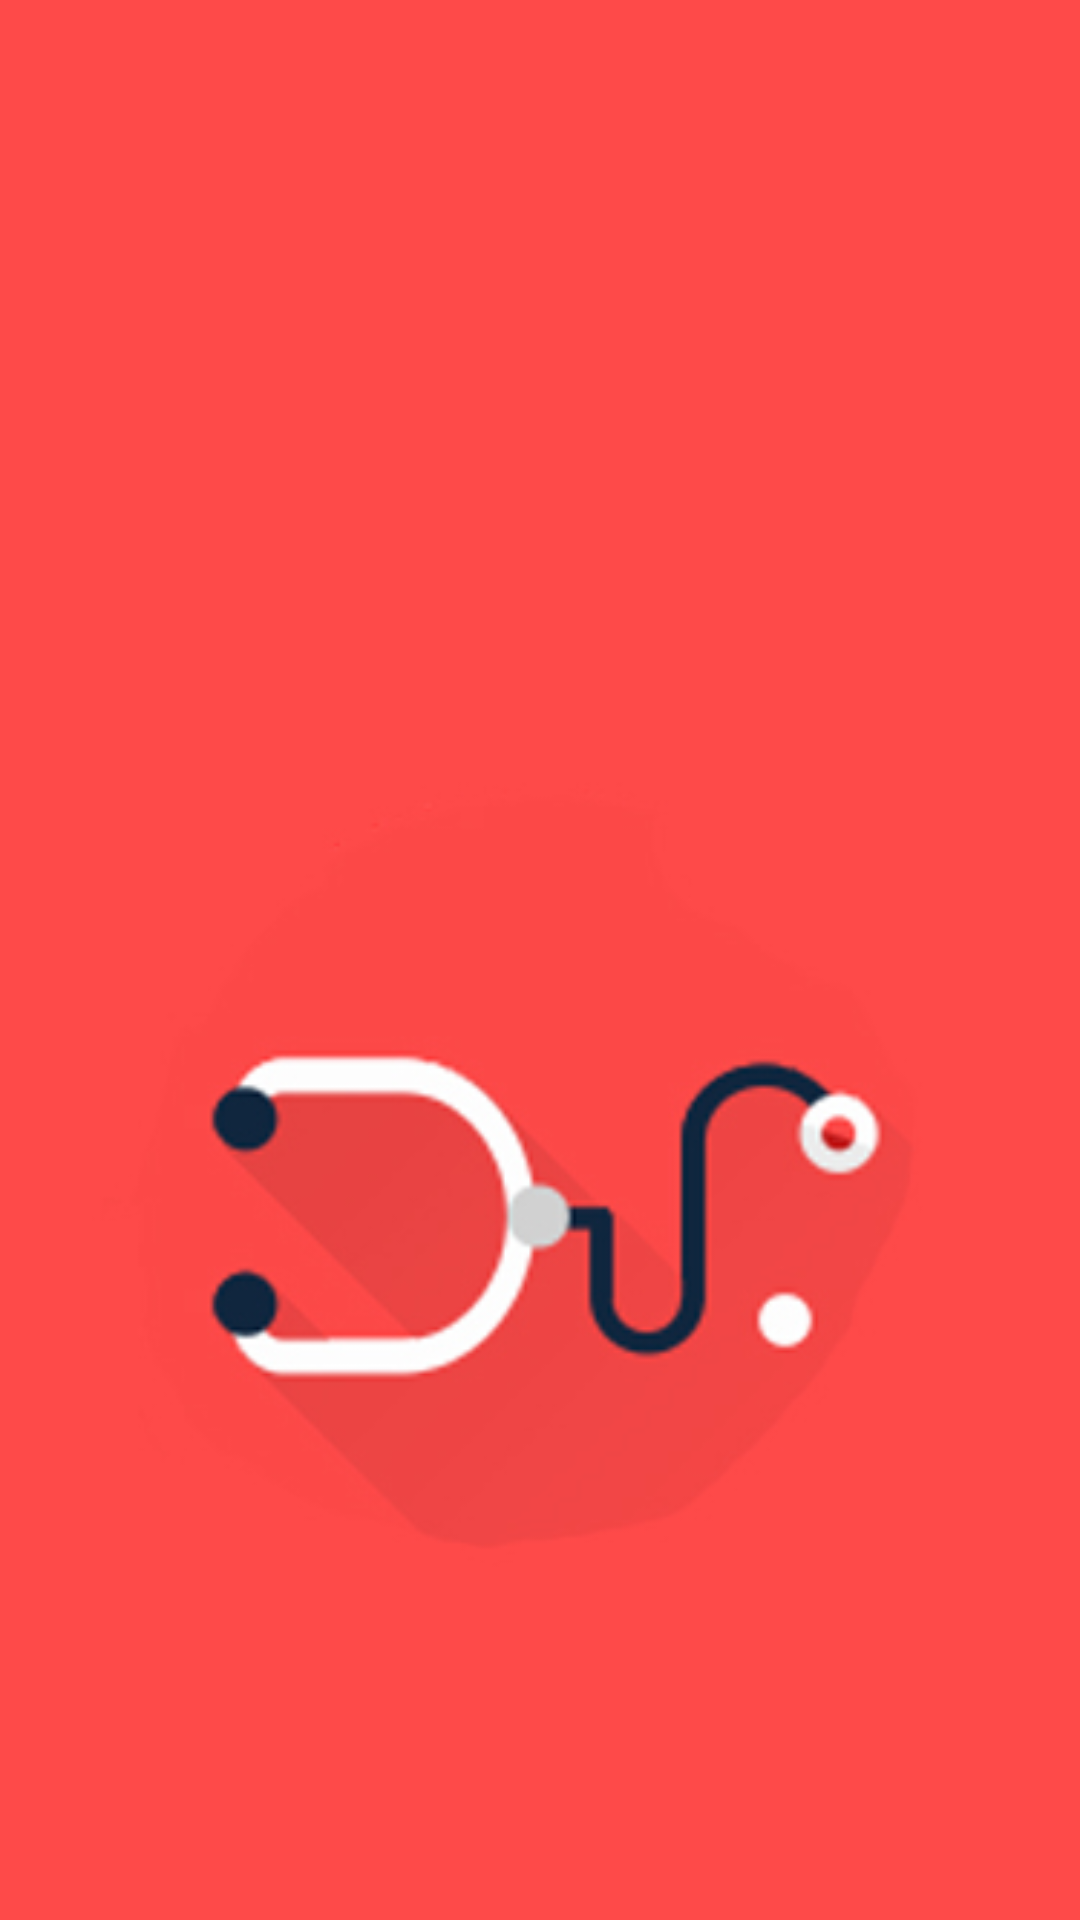

The Android layout XML behind this screen, and the referenced resources:
<!-- AndroidManifest.xml: application theme AppTheme -->
<!-- res/layout/activity_splash_screen.xml -->
<?xml version="1.0" encoding="utf-8"?>
<RelativeLayout xmlns:android="http://schemas.android.com/apk/res/android"
    xmlns:tools="http://schemas.android.com/tools"
    android:layout_width="match_parent"
    android:layout_height="match_parent"
    android:layout_alignParentBottom="true"
    android:layout_alignParentTop="true"
    android:layout_alignParentRight="true"
    android:layout_alignParentLeft="true"
    tools:context="com.example.sachin.docdoc.SplashScreen"
    android:background="@drawable/img">
</RelativeLayout>
<!-- resources referenced by this layout -->
<resources>
  <!-- drawable img: jpg bitmap (drawable, 29784 bytes) -->
  <style name="AppTheme" parent="Theme.AppCompat.Light.DarkActionBar">
          
      </style>
</resources>
